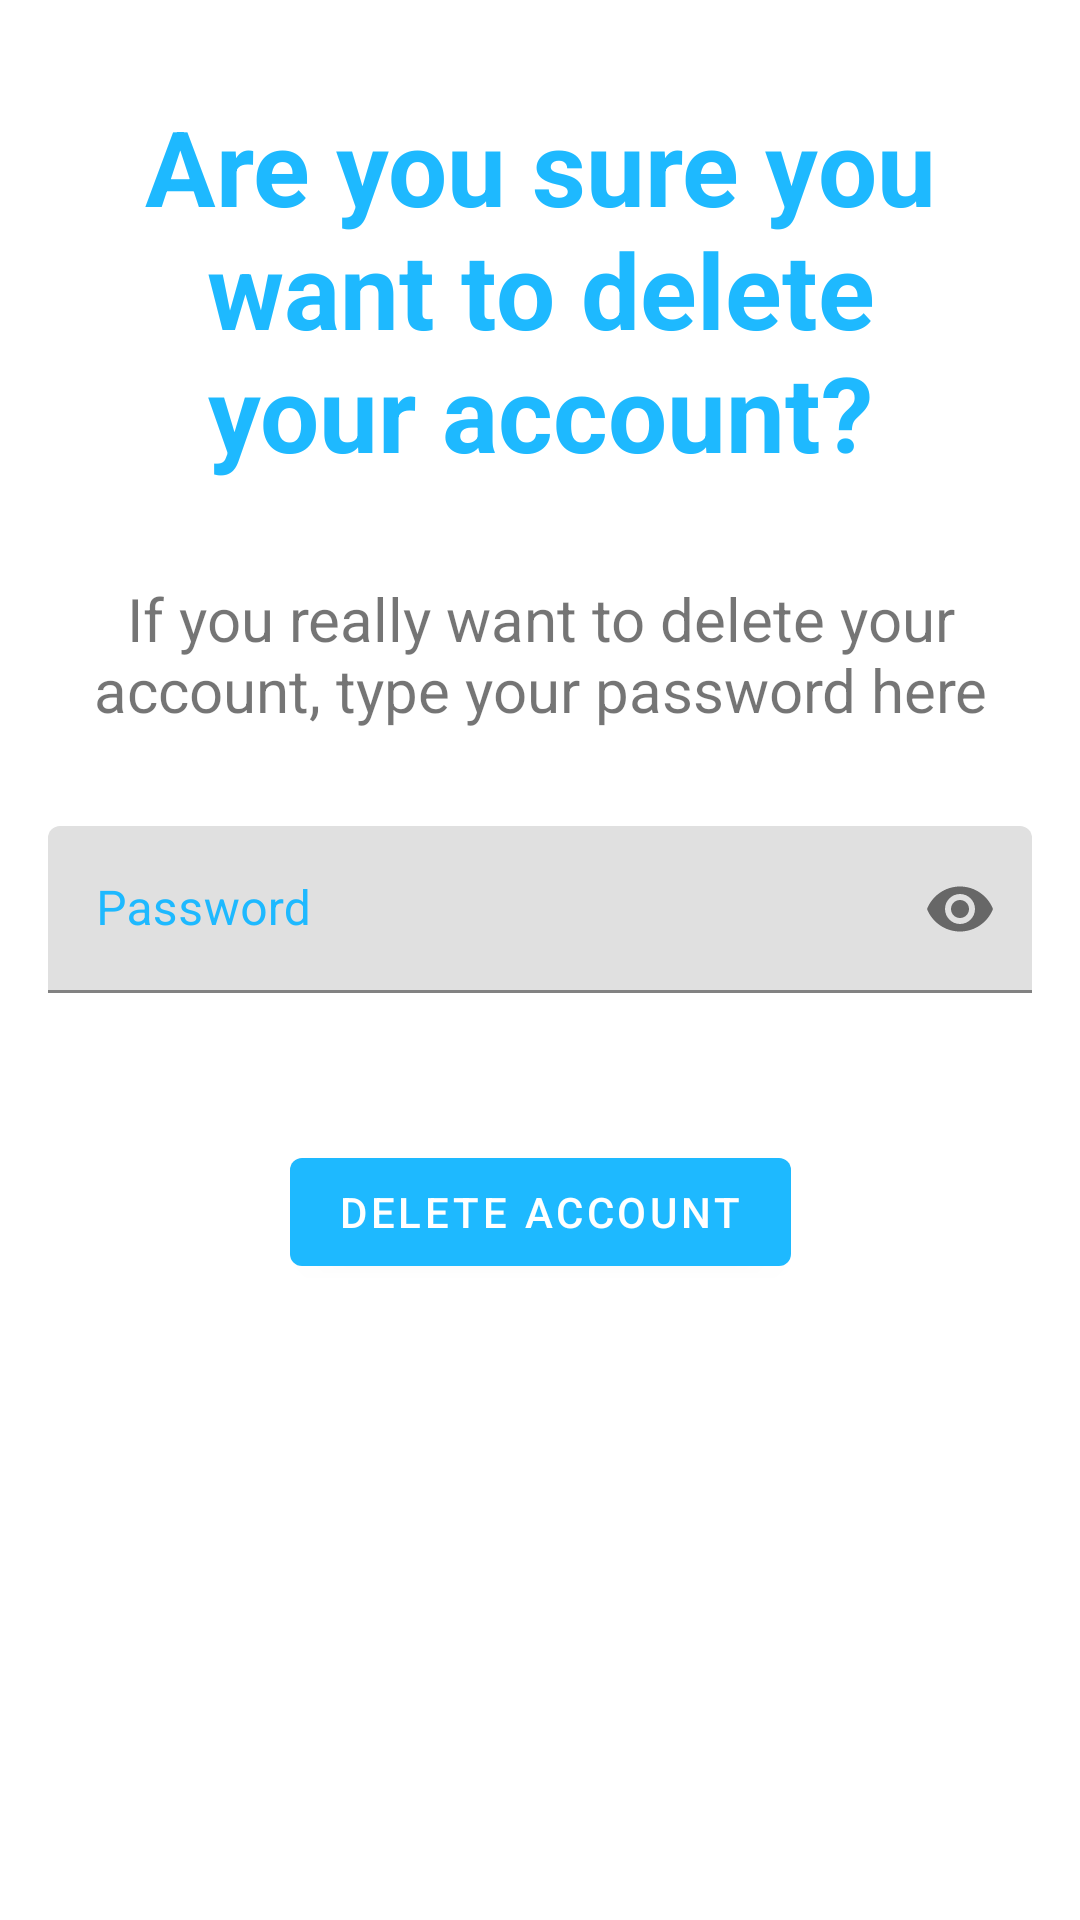

Layout XML and referenced resources for this Android screen:
<!-- AndroidManifest.xml: application theme Theme.MyApplication -->
<!-- res/layout/activity_delete_accout.xml -->
<?xml version="1.0" encoding="utf-8"?>
<androidx.coordinatorlayout.widget.CoordinatorLayout xmlns:android="http://schemas.android.com/apk/res/android"
    xmlns:app="http://schemas.android.com/apk/res-auto"
    xmlns:tools="http://schemas.android.com/tools"
    android:layout_width="match_parent"
    android:layout_height="match_parent">

    <com.google.android.material.progressindicator.LinearProgressIndicator
        android:id="@+id/progress_sending"
        android:layout_width="match_parent"
        android:layout_height="wrap_content"
        android:indeterminate="true"
        android:visibility="gone"
        app:indicatorColor="?attr/colorPrimary"
        app:layout_constraintEnd_toEndOf="parent"
        app:layout_constraintStart_toStartOf="parent"
        app:layout_constraintTop_toTopOf="parent"
        app:trackColor="@color/splash_screen_dark_purple" />

    <androidx.constraintlayout.widget.ConstraintLayout
        android:layout_width="match_parent"
        android:layout_height="match_parent"
        android:layout_margin="16dp"
        tools:context=".ui.home.nav.DeleteAccountActivity">

        <TextView
            android:id="@+id/tv_title"
            android:layout_width="300dp"
            android:layout_height="wrap_content"
            android:layout_margin="16dp"
            android:gravity="center"
            android:text="@string/label_are_you_sure_delete_account"
            android:textColor="@color/white_blue"
            android:textSize="35sp"
            android:textStyle="bold"
            app:layout_constraintEnd_toEndOf="parent"
            app:layout_constraintStart_toStartOf="parent"
            app:layout_constraintTop_toTopOf="parent" />

        <TextView
            android:id="@+id/tv_description"
            android:layout_width="0dp"
            android:layout_height="wrap_content"
            android:layout_marginTop="32dp"
            android:gravity="center"
            android:text="@string/label_type_password_to_delete_account"
            android:textSize="20sp"
            app:layout_constraintEnd_toEndOf="parent"
            app:layout_constraintStart_toStartOf="parent"
            app:layout_constraintTop_toBottomOf="@id/tv_title" />

        <com.google.android.material.textfield.TextInputLayout
            android:id="@+id/et_password"
            android:layout_width="0dp"
            android:layout_height="wrap_content"
            android:layout_marginTop="32dp"
            android:hint="@string/prompt_password"
            android:inputType="textPassword"
            android:minHeight="48dp"
            android:selectAllOnFocus="true"
            android:textColorHint="@color/white_blue"
            app:endIconMode="password_toggle"
            app:layout_constraintEnd_toEndOf="parent"
            app:layout_constraintStart_toStartOf="parent"
            app:layout_constraintTop_toBottomOf="@id/tv_description">

            <com.google.android.material.textfield.TextInputEditText
                android:layout_width="match_parent"
                android:layout_height="wrap_content"
                android:inputType="textPassword" />

        </com.google.android.material.textfield.TextInputLayout>

        <Button
            android:id="@+id/btn_register"
            android:layout_width="wrap_content"
            android:layout_height="wrap_content"
            android:layout_gravity="start"
            android:text="@string/title_activity_delete_account"
            android:textColor="@color/white"
            app:layout_constraintBottom_toBottomOf="parent"
            app:layout_constraintEnd_toEndOf="parent"
            app:layout_constraintStart_toStartOf="parent"
            app:layout_constraintTop_toBottomOf="@+id/et_password"
            app:layout_constraintVertical_bias="0.2" />


    </androidx.constraintlayout.widget.ConstraintLayout>
</androidx.coordinatorlayout.widget.CoordinatorLayout>
<!-- resources referenced by this layout -->
<resources>
  <color name="splash_screen_dark_purple">#472275</color>
  <color name="white">#FFFFFFFF</color>
  <color name="white_blue">#1EB9FF</color>
  <string name="label_are_you_sure_delete_account">Are you sure you want to delete your account?</string>
  <string name="label_type_password_to_delete_account">If you really want to delete your account, type your password here</string>
  <string name="prompt_password">Password</string>
  <string name="title_activity_delete_account">Delete account</string>
  <style name="Theme.MyApplication" parent="Theme.MaterialComponents.Light.DarkActionBar">
          
          <item name="colorPrimary">@color/white_blue</item>
          <item name="colorPrimaryVariant">#007AB3</item>
          <item name="colorOnPrimary">@color/white</item>
          <item name="readablePrimaryColor">@color/purple_primary</item>
          
          <item name="colorSecondary">@color/teal_200</item>
          <item name="colorSecondaryVariant">@color/splash_screen_dark_purple</item>
          <item name="colorOnSecondary">@color/black</item>
          
          <item name="android:statusBarColor" tools:targetApi="l">?attr/colorPrimaryVariant</item>
  
          <item name="wheatColor">@color/m_editor_wheat</item>
          
      </style>
  <color name="purple_primary">#492376</color>
  <color name="teal_200">#FF03DAC5</color>
  <color name="black">#FF000000</color>
  <color name="m_editor_wheat">#FAE8CD</color>
</resources>
